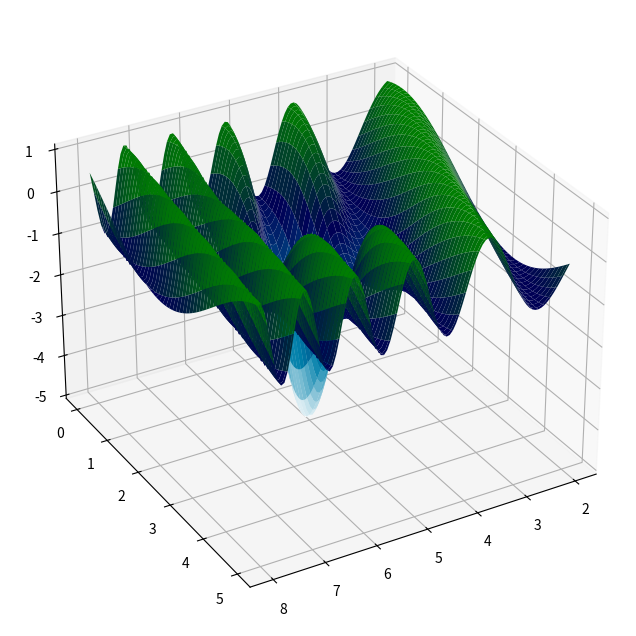

This chart was generated by the following Python code:
import matplotlib.pyplot as plt
import numpy as np



def f(x,y):
    return 0.25*np.sin(0.5*(x**2)-y)-np.exp(-(((x-5)**2)+((y-2)**2)))
x = np.linspace(2, 8, 100)
y = np.linspace(0, 5, 100)
X,Y=np.meshgrid(x,y)
Z=f(X,Y)


fig, ax = plt.subplots(1, 1, figsize=(8, 8), subplot_kw={'projection': "3d"})
ax.plot_surface(X, Y, Z / Z.max(), cmap=plt.cm.ocean_r)
ax.view_init(30, 60)
plt.show()